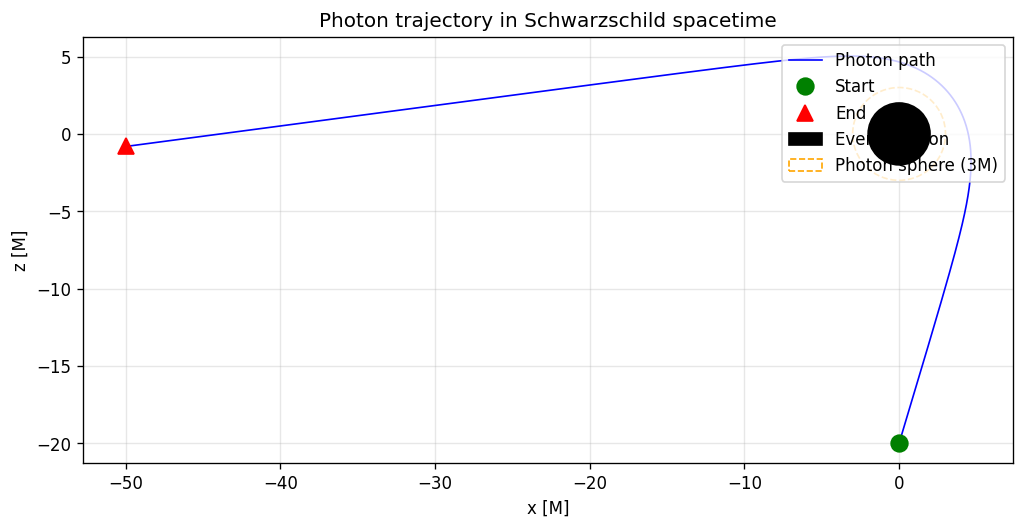

The data file committed next to this chart (first rows):
step, x, y, z, r
0, 0.000000, 0.000000, -20, 20
1, 0.01437, 0.000000, -19.95, 19.95
2, 0.02874, 0.000000, -19.9, 19.9
3, 0.0431, 0.000000, -19.86, 19.86
4, 0.05747, 0.000000, -19.81, 19.81
5, 0.07184, 0.000000, -19.76, 19.76
6, 0.0862, 0.000000, -19.71, 19.71
7, 0.1006, 0.000000, -19.66, 19.66
8, 0.1149, 0.000000, -19.62, 19.62
9, 0.1293, 0.000000, -19.57, 19.57
10, 0.1437, 0.000000, -19.52, 19.52
11, 0.158, 0.000000, -19.47, 19.47
12, 0.1724, 0.000000, -19.43, 19.43
13, 0.1868, 0.000000, -19.38, 19.38
14, 0.2011, 0.000000, -19.33, 19.33
15, 0.2155, 0.000000, -19.28, 19.28
16, 0.2299, 0.000000, -19.23, 19.23
17, 0.2442, 0.000000, -19.19, 19.19
18, 0.2586, 0.000000, -19.14, 19.14
19, 0.273, 0.000000, -19.09, 19.09
20, 0.2873, 0.000000, -19.04, 19.04
21, 0.3017, 0.000000, -18.99, 19
22, 0.3161, 0.000000, -18.95, 18.95
23, 0.3304, 0.000000, -18.9, 18.9
24, 0.3448, 0.000000, -18.85, 18.85
25, 0.3592, 0.000000, -18.8, 18.81
26, 0.3735, 0.000000, -18.75, 18.76
27, 0.3879, 0.000000, -18.71, 18.71
28, 0.4023, 0.000000, -18.66, 18.66
29, 0.4166, 0.000000, -18.61, 18.62
30, 0.431, 0.000000, -18.56, 18.57
31, 0.4454, 0.000000, -18.51, 18.52
32, 0.4597, 0.000000, -18.47, 18.47
33, 0.4741, 0.000000, -18.42, 18.42
34, 0.4885, 0.000000, -18.37, 18.38
35, 0.5028, 0.000000, -18.32, 18.33
36, 0.5172, 0.000000, -18.27, 18.28
37, 0.5316, 0.000000, -18.23, 18.23
38, 0.5459, 0.000000, -18.18, 18.19
39, 0.5603, 0.000000, -18.13, 18.14
40, 0.5747, 0.000000, -18.08, 18.09
41, 0.589, 0.000000, -18.03, 18.04
42, 0.6034, 0.000000, -17.99, 18
43, 0.6178, 0.000000, -17.94, 17.95
44, 0.6321, 0.000000, -17.89, 17.9
45, 0.6465, 0.000000, -17.84, 17.85
46, 0.6609, 0.000000, -17.8, 17.81
47, 0.6752, 0.000000, -17.75, 17.76
48, 0.6896, 0.000000, -17.7, 17.71
49, 0.704, 0.000000, -17.65, 17.67
50, 0.7183, 0.000000, -17.6, 17.62
51, 0.7327, 0.000000, -17.56, 17.57
52, 0.7471, 0.000000, -17.51, 17.52
53, 0.7614, 0.000000, -17.46, 17.48
54, 0.7758, 0.000000, -17.41, 17.43
55, 0.7902, 0.000000, -17.36, 17.38
56, 0.8045, 0.000000, -17.32, 17.33
57, 0.8189, 0.000000, -17.27, 17.29
58, 0.8333, 0.000000, -17.22, 17.24
59, 0.8476, 0.000000, -17.17, 17.19
... 1,420 more rows
